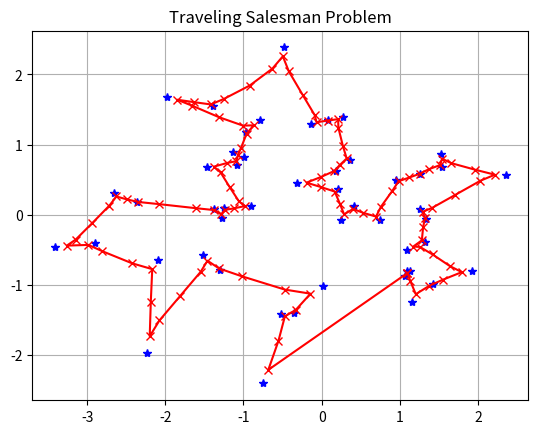

This figure's Python source:
#!/usr/bin/python3
# coding: utf-8

'''
[redacted]
 Email: [email redacted]
 Date: 2019/2/24
'''

import numpy as np
import matplotlib.pyplot as plt
from math import pi, cos, sin
from functools import reduce

"""Solution of the Traveling Salesman Problem using a Kohonen neural network / Self Organizing Map"""


class KohonenNN(object):
    """Square Kohonen neural network with N neurons"""
    def __init__(self, N, r=None, init=None):
        """
        Kohonen neural network initializer. One initialization parameter is required, be it the radius for
        a circle or the init array.
        :param N: Amount of neurons
        :param r: radius for initialization in a circle centered around (0,0) (optional)
        :param init: initialization configuration (optional)
        """
        self.N = N
        if init is None and r is not None:
            self.r = r * np.random.rand()
            self.w = self.r * np.array(list(map(lambda theta: (cos(2 * pi * theta) + 0.5, sin(2 * pi * theta) + 0.5),
                                                np.linspace(0, 2 * pi, N))))
        elif init is not None:
            assert r is None
            self.w = init
        else:
            self.r = np.random.rand()  # I assume r == 1.
            self.w = self.r * np.array(list(map(lambda theta: (cos(2 * pi * theta) + 0.5, sin(2 * pi * theta) + 0.5),
                                                np.linspace(0, 2 * pi, N))))

    def optimize(self, C, d, eta, Nk, sigma):
        """
        Optimizes the network for the Traveling Salesman problem for a set of C city positions, d distance metric,
        eta learning constant, sigma initial parameter for the distance metric and Nk runs
        :param C: array with the city positions
        :param d: distance metric in the neural network space (neighborhood function)
        :param eta: learning coefficient
        :param Nk: amount of times the optimization method is run
        :param sigma: initial distance metric parameter
        :return: optimized neural network array
        """
        for k in range(Nk):
            sigma -= (0.3 * self.N - 0.001 * self.N) / Nk
            for j in np.random.permutation(int(self.N / 2)):
                r_min = np.argmin(np.linalg.norm(self.w - C[j], axis=1))
                for i in range(self.N):
                    self.w[i] += eta * d(i, r_min, sigma) * (C[j] - self.w[i])
        return self.w


def plot_solution(cities, sol):
    """Plots the solution to the Traveling Salesman problem optimized through a Kohonen neural network"""
    plt.figure('Traveling Salesman Problem')
    plt.plot(cities[:, 0], cities[:, 1], 'b*')
    plt.plot(sol[:, 0], sol[:, 1], '-rx')
    plt.title('Traveling Salesman Problem')
    plt.grid()
    plt.show()


def main():
    # Definition of the problem's parameters
    N_side = 10
    N = N_side**2
    eta = 0.2
    C = np.random.randn(int(N / 2), 2)
    Nk = 100
    sigma = 0.3 * N

    # Definition of the neighborhood function
    dist = lambda r, r_min, s: np.exp(-(np.abs(r - r_min)**2) / (2 * s**2))

    # Definition of the Kohonen network and optimization
    KohNN = KohonenNN(N, r=1.0)
    KohNN.optimize(C, dist, eta, Nk, sigma)
    sol = np.vstack((KohNN.w, KohNN.w[0, :]))

    # Plot the result
    plot_solution(C, sol)


if __name__ == '__main__':
    main()